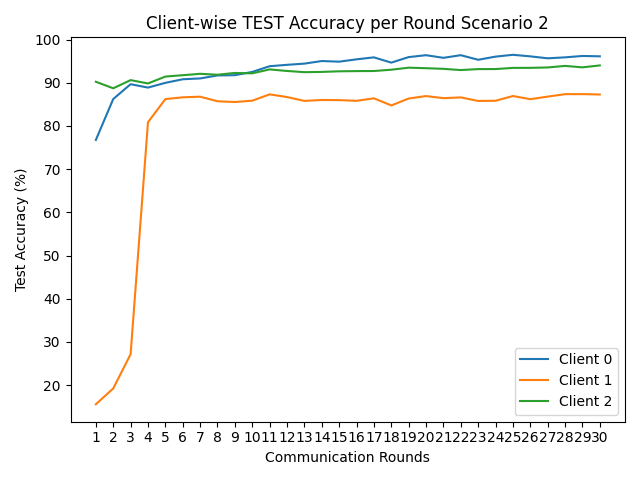

The table this chart was drawn from, first rows:
round, client_0, client_1, client_2
1, 76.75, 15.57, 90.22
2, 86.22, 19.22, 88.71
3, 89.66, 27.15, 90.6
4, 88.87, 80.86, 89.83
5, 89.97, 86.2, 91.42
6, 90.8, 86.62, 91.74
7, 90.99, 86.76, 92.06
8, 91.68, 85.71, 91.85
9, 91.74, 85.53, 92.26
10, 92.5, 85.84, 92.17
11, 93.82, 87.3, 93.08
12, 94.14, 86.68, 92.72
13, 94.42, 85.79, 92.44
14, 95.02, 86.0, 92.5
15, 94.87, 85.97, 92.64
16, 95.41, 85.81, 92.69
17, 95.87, 86.39, 92.71
18, 94.65, 84.74, 93.01
19, 95.93, 86.34, 93.48
20, 96.37, 86.91, 93.36
21, 95.76, 86.42, 93.21
22, 96.37, 86.6, 92.93
23, 95.31, 85.78, 93.15
24, 96.04, 85.82, 93.16
25, 96.46, 86.92, 93.43
26, 96.1, 86.19, 93.44
27, 95.65, 86.78, 93.53
28, 95.87, 87.35, 93.89
29, 96.19, 87.36, 93.56
30, 96.11, 87.27, 94.0
